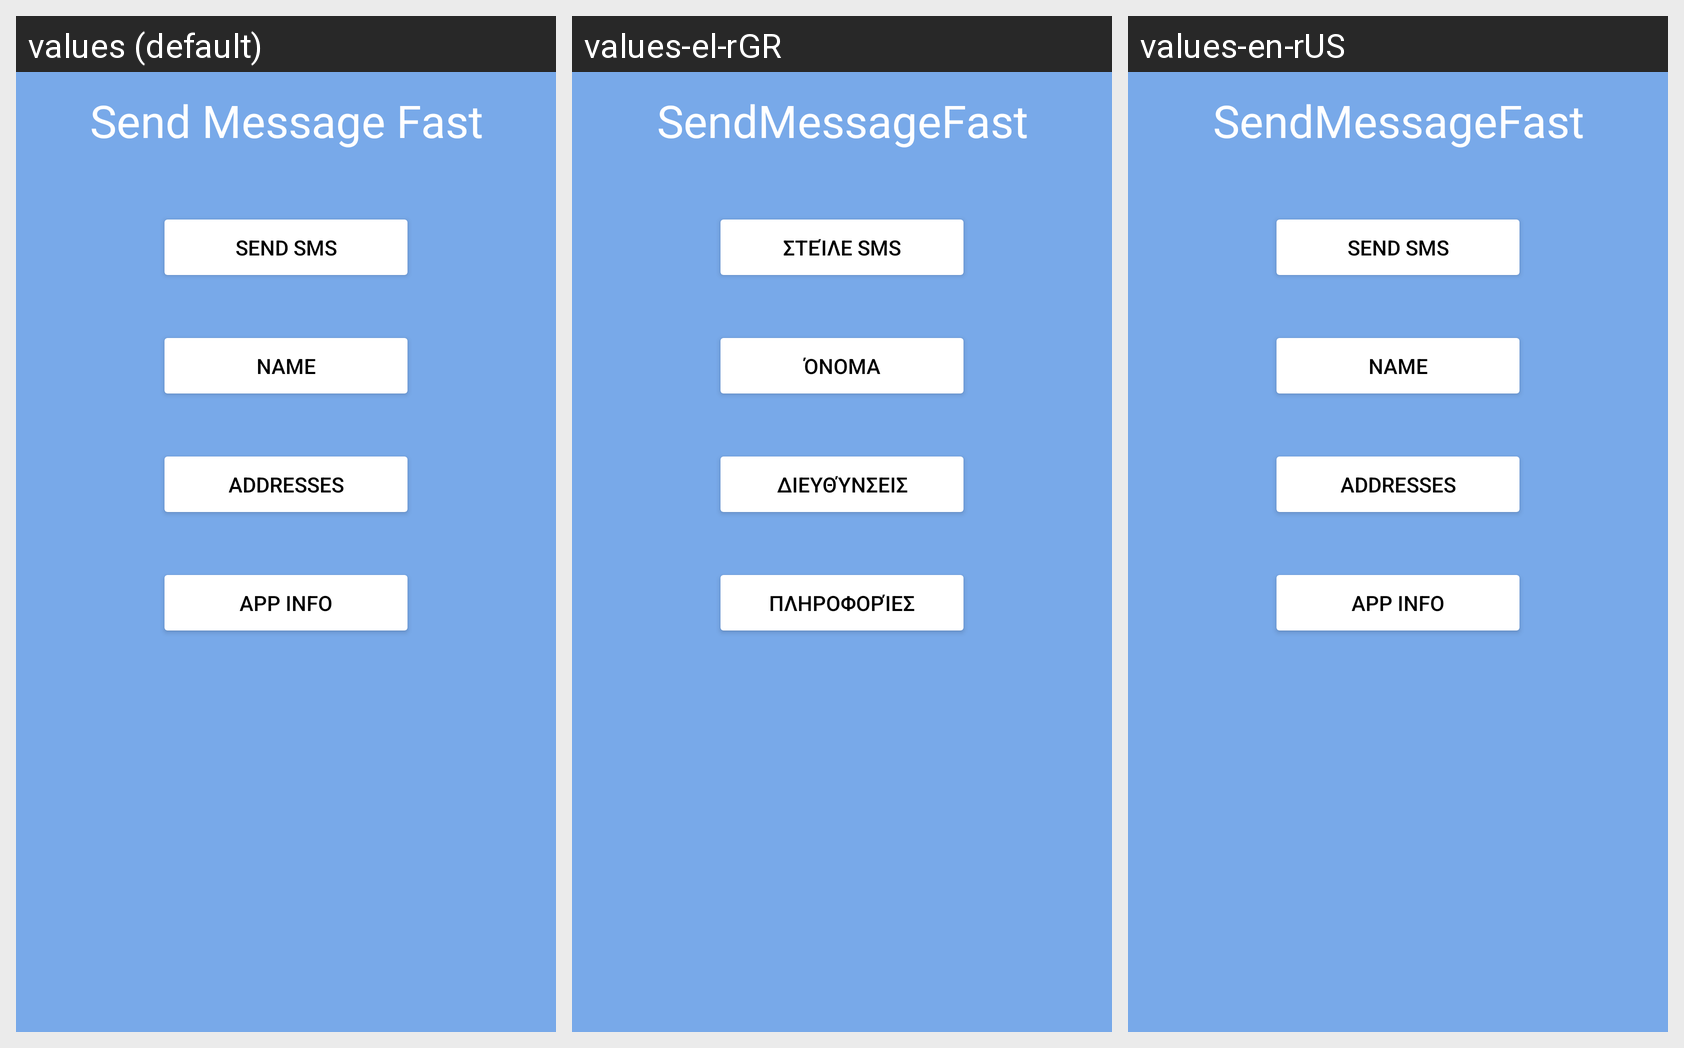

Strings drawn on this Android screen and how each of the app's shown locales translates them:
Android screen res/layout/activity_main.xml rendered under 3 locales, left to right: values (default), values-el-rGR, values-en-rUS. Device: Nexus 5 (rendered at 1080×1920; each locale shown at half size, 540×960, under a caption strip naming it); theme Theme.SendMessageFast.
Strings drawn on this screen, with the default value and each locale's value (text and hints the layout hard-codes, and strings that could not be matched under every locale, appear in the picture but are not listed):

send_message_fast
  values: Send Message Fast
  values-el-rGR: SendMessageFast
  values-en-rUS: SendMessageFast

send_sms
  values: SEND SMS
  values-el-rGR: Στείλε SMS
  values-en-rUS: SEND SMS

name
  values: Name
  values-el-rGR: Όνομα
  values-en-rUS: Name

addresses
  values: Addresses
  values-el-rGR: Διευθύνσεις
  values-en-rUS: Addresses

app_info
  values: App info
  values-el-rGR: Πληροφορίες
  values-en-rUS: App info
